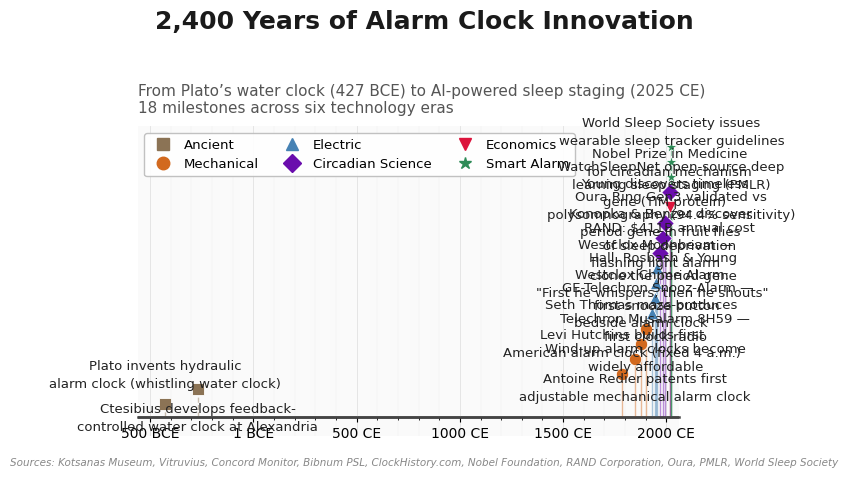

The matplotlib source for this figure: (Note: this script raises an exception after producing the figure.)
#!/usr/bin/env python3
"""
Chart: 2,400 Years of Alarm Clock Innovation — Timeline
Output: ../images/science-of-the-alarm-clock_timeline.png  (1200 × 720 px, 150 DPI)

Lollipop-style timeline of 18 milestones from Plato's hydraulic alarm clock
(427 BCE) to wearable sleep tracking guidelines (2025 CE), coloured by
technology category. BCE years are plotted as negative values on a
linear x-axis spanning -500 to 2030.

Sources: Kotsanas Museum, Vitruvius, Concord Monitor, Bibnum PSL,
         ClockHistory.com, Nobel Foundation, RAND Corporation, Oura,
         PMLR, World Sleep Society
"""

import matplotlib
matplotlib.use("Agg")

import matplotlib.pyplot as plt
import numpy as np
from pathlib import Path

# =============================================================================
# 1. DATA  (year, label, category)
#    BCE years stored as negative integers (astronomical year numbering).
# =============================================================================
events = [
    (-427, "Plato invents hydraulic\nalarm clock (whistling water clock)", "Ancient"),
    (-270, "Ctesibius develops feedback-\ncontrolled water clock at Alexandria", "Ancient"),
    (1787, "Levi Hutchins builds first\nAmerican alarm clock (fixed 4 a.m.)", "Mechanical"),
    (1847, "Antoine Redier patents first\nadjustable mechanical alarm clock", "Mechanical"),
    (1876, "Seth Thomas mass-produces\nbedside alarm clock", "Mechanical"),
    (1900, "Wind-up alarm clocks become\nwidely affordable", "Mechanical"),
    (1931, "Westclox Chime Alarm:\n\"First he whispers, then he shouts\"", "Electric"),
    (1946, "Telechron Musalarm 8H59 —\nfirst clock radio", "Electric"),
    (1949, "Westclox Moonbeam —\nflashing light alarm", "Electric"),
    (1956, "GE-Telechron Snooz-Alarm —\nfirst snooze button", "Electric"),
    (1971, "Konopka & Benzer discover\nperiod gene in fruit flies", "Circadian Science"),
    (1984, "Hall, Rosbash & Young\nclone the period gene", "Circadian Science"),
    (1994, "Young discovers timeless\ngene (TIM protein)", "Circadian Science"),
    (2017, "Nobel Prize in Medicine\nfor circadian mechanism", "Circadian Science"),
    (2016, "RAND: $411B annual cost\nof sleep deprivation", "Economics"),
    (2024, "Oura Ring Gen3 validated vs\npolysomnography (94.4% sensitivity)", "Smart Alarm"),
    (2025.15, "WatchSleepNet open-source deep\nlearning sleep staging (PMLR)", "Smart Alarm"),  # slight x-jitter
    (2024.85, "World Sleep Society issues\nwearable sleep tracker guidelines", "Smart Alarm"),  # slight x-jitter
]

# Sort by year
events.sort(key=lambda x: x[0])
years = [e[0] for e in events]
labels = [e[1] for e in events]
categories = [e[2] for e in events]
n = len(events)  # 18

# Category → colour mapping (colorblind-safe palette)
CAT_COLORS = {
    "Ancient":          "#8B7355",   # olive
    "Mechanical":       "#D2691E",   # chocolate / orange-brown
    "Electric":         "#4682B4",   # steel blue
    "Circadian Science": "#6A0DAD",  # royal purple
    "Economics":        "#DC143C",   # crimson
    "Smart Alarm":      "#2E8B57",   # sea green
}

# Marker styling per category
CAT_MARKER = {
    "Ancient":          "s",    # square
    "Mechanical":       "o",    # circle
    "Electric":         "^",    # triangle up
    "Circadian Science": "D",   # diamond
    "Economics":        "v",    # triangle down
    "Smart Alarm":      "*",    # star
}

# =============================================================================
# 2. STYLE
# =============================================================================
plt.rcParams.update({
    "font.family":       "DejaVu Sans",
    "font.size":         10,
    "axes.titlesize":    16,
    "axes.labelsize":    12,
    "xtick.labelsize":   10,
    "ytick.labelsize":   0,        # y-tick labels hidden
    "axes.spines.top":    False,
    "axes.spines.right":  False,
    "axes.spines.left":   False,
    "axes.spines.bottom": True,
    "axes.edgecolor":    "#444444",
    "grid.color":        "#cccccc",
    "grid.alpha":        0.45,
    "axes.facecolor":    "#fafafa",
    "figure.facecolor":  "white",
})

# =============================================================================
# 3. FIGURE
# =============================================================================
fig, ax = plt.subplots(figsize=(1200 / 150, 720 / 150), dpi=150)

# ── Y positions: evenly spaced, slightly padded from edges ────────────────
y_base = np.linspace(0.8, n - 0.8, n)   # 0.8 … 17.2

# ── Timeline baseline ─────────────────────────────────────────────────────
ax.axhline(y=0, color="#444444", linewidth=1.8, zorder=1)

# ── Plot each event ───────────────────────────────────────────────────────
for i in range(n):
    yr  = years[i]
    lbl = labels[i]
    cat = categories[i]
    y   = y_base[i]
    clr = CAT_COLORS[cat]
    mkr = CAT_MARKER[cat]

    # Vertical stem (dashed for Ancient, solid otherwise)
    ls = "dashed" if cat == "Ancient" else "solid"
    ax.plot(
        [yr, yr], [0, y],
        color=clr, linewidth=1.0, alpha=0.45,
        linestyle=ls, zorder=2,
    )

    # Marker
    ax.scatter(
        [yr], [y],
        color=clr, marker=mkr, s=80,
        edgecolors="white", linewidth=0.6,
        zorder=5, clip_on=False,
    )

    # Label: alternate above / below to prevent overlap
    va     = "bottom" if i % 2 == 0 else "top"
    y_offs = 10 if i % 2 == 0 else -10

    ax.annotate(
        lbl,
        xy=(yr, y),
        xytext=(0, y_offs),
        textcoords="offset points",
        ha="center",
        va=va,
        fontsize=9.5,
        color="#222222",
        linespacing=1.5,
        zorder=6,
    )

# =============================================================================
# 4. AXES
# =============================================================================
ax.set_xlim(-560, 2060)
ax.set_ylim(-1.2, n + 0.5)

# ── X-axis ticks (BCE / CE labels) ────────────────────────────────────────
# Astronomical year < 0 → BCE label (take absolute value)
def year_label(y):
    if y < 0:
        return f"{abs(y)} BCE"
    elif y == 0:
        return "1 BCE"            # astronomical year 0 = 1 BCE
    else:
        return f"{y} CE"

major_ticks = [-500, 0, 500, 1000, 1500, 2000]
ax.set_xticks(major_ticks)
ax.set_xticklabels([year_label(t) for t in major_ticks])

# Minor ticks every 100 years
ax.set_xticks(np.arange(-500, 2001, 100), minor=True)

# ── Grid ───────────────────────────────────────────────────────────────────
ax.grid(which="major", axis="x", linewidth=0.7)
ax.grid(which="minor", axis="x", linewidth=0.3, alpha=0.3)

# ── No y-axis (ordinal positioning only) ───────────────────────────────────
ax.yaxis.set_visible(False)

# ── Bottom spine as baseline ───────────────────────────────────────────────
ax.spines["bottom"].set_position(("data", 0))
ax.spines["bottom"].set_linewidth(1.8)

# =============================================================================
# 5. TITLE  (main + subtitle)
# =============================================================================
fig.suptitle(
    "2,400 Years of Alarm Clock Innovation",
    fontsize=18,
    fontweight="bold",
    y=0.96,
    color="#1a1a1a",
)

ax.set_title(
    "From Plato\u2019s water clock (427 BCE) to AI-powered sleep staging (2025 CE)\n"
    "18 milestones across six technology eras",
    fontsize=11,
    fontweight="normal",
    pad=10,
    color="#555555",
    loc="left",
)

# =============================================================================
# 6. LEGEND
# =============================================================================
handles = []
for cat in ["Ancient", "Mechanical", "Electric", "Circadian Science", "Economics", "Smart Alarm"]:
    h = plt.Line2D(
        [], [],
        color=CAT_COLORS[cat],
        marker=CAT_MARKER[cat],
        linestyle="None",
        markersize=9,
        label=cat,
    )
    handles.append(h)

legend = ax.legend(
    handles=handles,
    loc="upper left",
    fontsize=9.5,
    framealpha=0.90,
    edgecolor="#bbbbbb",
    facecolor="white",
    ncol=3,                     # 3 × 2 grid
    columnspacing=1.5,
    handletextpad=0.6,
)

# =============================================================================
# 7. SOURCE LINE
# =============================================================================
fig.text(
    0.5, 0.005,
    "Sources: Kotsanas Museum, Vitruvius, Concord Monitor, Bibnum PSL, "
    "ClockHistory.com, Nobel Foundation, RAND Corporation, Oura, PMLR, "
    "World Sleep Society",
    ha="center",
    va="bottom",
    fontsize=7.5,
    color="#888888",
    style="italic",
)

# =============================================================================
# 8. LAYOUT & SAVE
# =============================================================================
fig.tight_layout(rect=[0.02, 0.04, 0.98, 0.92])

output_dir = Path("/home/pi/Documents/code/quortol/backend/blogs/images")
output_dir.mkdir(parents=True, exist_ok=True)

output_path = output_dir / "science-of-the-alarm-clock_timeline.png"

fig.savefig(
    output_path,
    dpi=150,
    facecolor="white",
    edgecolor="none",
)
plt.close(fig)

print(f"\u2713 Chart saved \u2192 {output_path.resolve()}")
print(f"  Dimensions: 1200 \u00d7 720 px  @  150 DPI")
print(f"  Events plotted: {n}")
